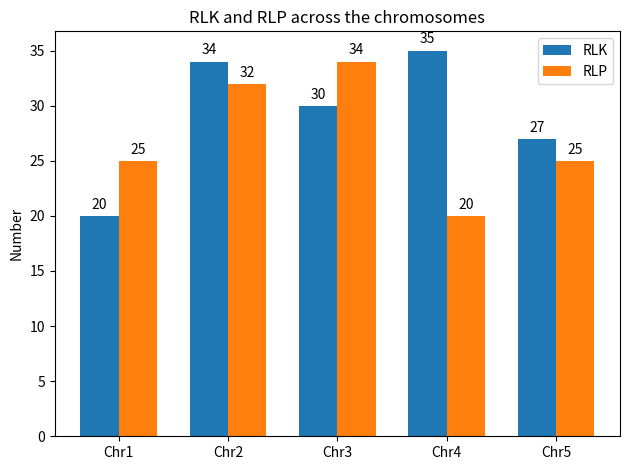

This figure's Python source:
import matplotlib
import matplotlib.pyplot as plt
import numpy as np
labels = ['Chr1', 'Chr2', 'Chr3', 'Chr4', 'Chr5']
RLK_means = [20, 34, 30, 35, 27]
RLP_means = [25, 32, 34, 20, 25]
x = np.arange(len(labels))  # the label locations
width = 0.35  # the width of the bars
fig, ax = plt.subplots()
rects1 = ax.bar(x - width/2, RLK_means, width, label='RLK')
rects2 = ax.bar(x + width/2, RLP_means, width, label='RLP')
# Add some text for labels, title and custom x-axis tick labels, etc.
ax.set_ylabel('Number')
ax.set_title('RLK and RLP across the chromosomes')
ax.set_xticks(x)
ax.set_xticklabels(labels)
ax.legend()
def autolabel(rects):
    """Attach a text label above each bar in *rects*, displaying its height."""
    for rect in rects:
        height = rect.get_height()
        ax.annotate('{}'.format(height),
                    xy=(rect.get_x() + rect.get_width() / 2, height),
                    xytext=(0, 3),  # 3 points vertical offset
                    textcoords="offset points",
                    ha='center', va='bottom')
autolabel(rects1)
autolabel(rects2)
fig.tight_layout()
plt.show()
